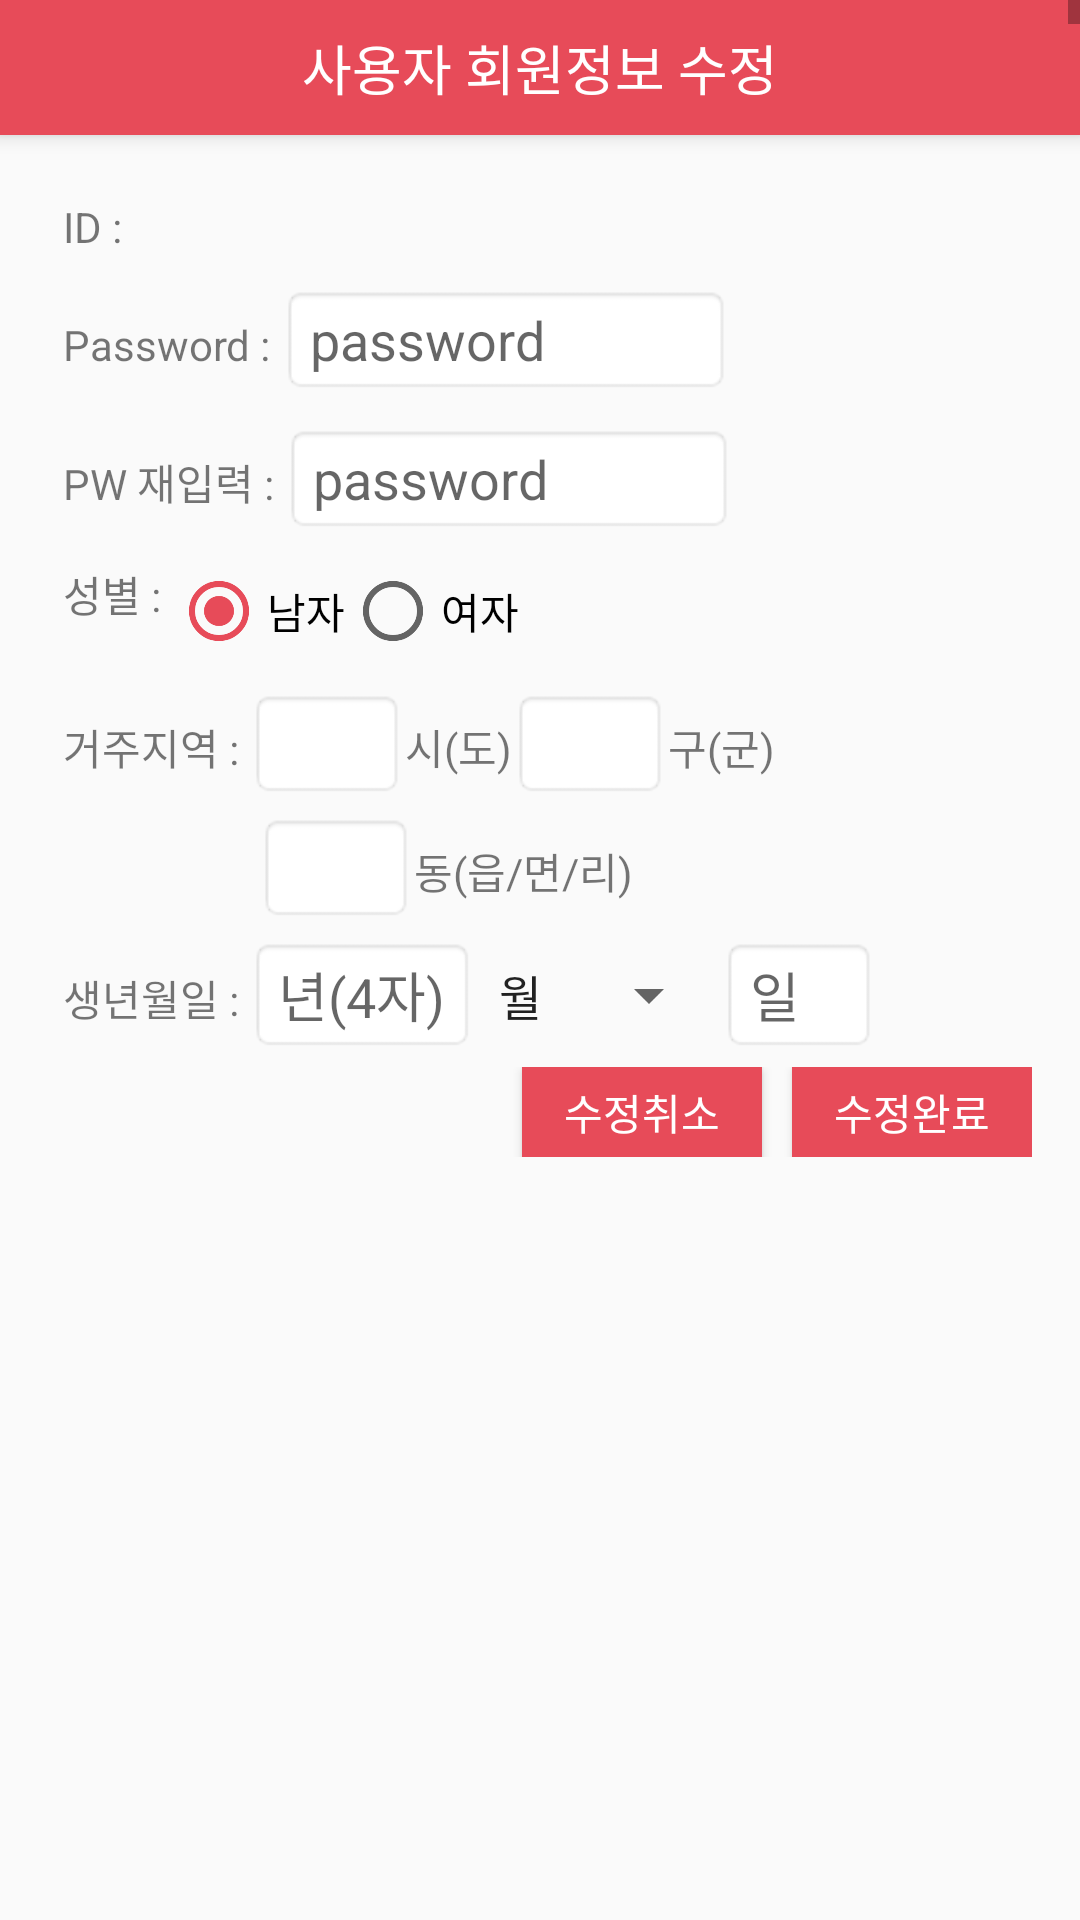

Produce the Android XML layout that renders to this screen, including the resource entries it uses.
<!-- AndroidManifest.xml: activity theme AppTheme.NoActionBar -->
<!-- res/layout/activity_user_modify.xml -->
<?xml version="1.0" encoding="utf-8"?>
<ScrollView xmlns:android="http://schemas.android.com/apk/res/android"
    xmlns:app="http://schemas.android.com/apk/res-auto"
    xmlns:tools="http://schemas.android.com/tools"
    android:id="@+id/activity_user_modify"
    android:layout_width="match_parent"
    android:layout_height="match_parent"
    tools:context="com.ff.modealapplication.app.ui.modify.UserModifyActivity">

    <android.support.design.widget.CoordinatorLayout xmlns:android="http://schemas.android.com/apk/res/android"
        xmlns:app="http://schemas.android.com/apk/res-auto"
        android:layout_width="match_parent"
        android:layout_height="match_parent"
        android:fitsSystemWindows="true">

        <android.support.design.widget.AppBarLayout
            android:layout_width="match_parent"
            android:layout_height="wrap_content"
            android:theme="@style/AppTheme.AppBarOverlay">

            <android.support.v7.widget.Toolbar
                android:id="@+id/toolbar_user_modify"
                android:layout_width="match_parent"
                android:layout_height="45dp"
                android:background="@color/colorModeal">
                

                
                <TextView
                    android:layout_width="wrap_content"
                    android:layout_height="wrap_content"
                    android:layout_gravity="center"
                    android:text="사용자 회원정보 수정"
                    android:textColor="#ffffff"
                    android:textSize="18dp" />

            </android.support.v7.widget.Toolbar>
        </android.support.design.widget.AppBarLayout>
        

        
        <LinearLayout
            android:layout_width="match_parent"
            android:layout_height="match_parent"
            android:orientation="vertical"
            android:padding="16dp"
            app:layout_behavior="@string/appbar_scrolling_view_behavior">

            <LinearLayout
                android:layout_width="match_parent"
                android:layout_height="wrap_content"
                android:orientation="horizontal"
                android:padding="5dp">

                <TextView
                    android:id="@+id/textUserModifyID"
                    android:layout_width="wrap_content"
                    android:layout_height="wrap_content"
                    android:text="ID : " />

                <TextView
                    android:id="@+id/etUserModifyId"
                    android:layout_width="wrap_content"
                    android:layout_height="wrap_content"
                    android:inputType="text"
                    android:text="" />
            </LinearLayout>

            <LinearLayout
                android:layout_width="match_parent"
                android:layout_height="wrap_content"
                android:orientation="horizontal"
                android:padding="5dp">

                <TextView
                    android:id="@+id/textUserModifyPassword"
                    android:layout_width="wrap_content"
                    android:layout_height="wrap_content"
                    android:text="Password : " />

                <EditText
                    android:id="@+id/etUserModifyPassword"
                    android:layout_width="150dp"
                    android:layout_height="wrap_content"
                    android:background="@android:drawable/editbox_background"
                    android:hint="password"
                    android:inputType="text" />
            </LinearLayout>

            <LinearLayout
                android:layout_width="match_parent"
                android:layout_height="wrap_content"
                android:orientation="horizontal"
                android:padding="5dp">

                <TextView
                    android:id="@+id/UserModifyRPassword"
                    android:layout_width="wrap_content"
                    android:layout_height="wrap_content"
                    android:text="PW 재입력 : " />

                <EditText
                    android:id="@+id/etUserModifyPasswordConfirm"
                    android:layout_width="150dp"
                    android:layout_height="wrap_content"
                    android:background="@android:drawable/editbox_background"
                    android:hint="password"
                    android:inputType="text" />
            </LinearLayout>

            <LinearLayout
                android:layout_width="match_parent"
                android:layout_height="wrap_content"
                android:orientation="horizontal"
                android:padding="5dp">

                <TextView
                    android:id="@+id/tvUserModifyGender"
                    android:layout_width="wrap_content"
                    android:layout_height="wrap_content"
                    android:text="성별 : " />

                <RadioGroup
                    android:id="@+id/radioGroupUserModifyGender"
                    android:layout_width="wrap_content"
                    android:layout_height="wrap_content"
                    android:orientation="horizontal">

                    <RadioButton
                        android:id="@+id/UserModifyRadio_man"
                        android:layout_width="wrap_content"
                        android:layout_height="wrap_content"
                        android:checked="true"
                        android:text="남자" />

                    <RadioButton
                        android:id="@+id/UserModifyRadio_woman"
                        android:layout_width="wrap_content"
                        android:layout_height="wrap_content"
                        android:text="여자" />
                </RadioGroup>
            </LinearLayout>

            <LinearLayout
                android:layout_width="wrap_content"
                android:layout_height="wrap_content"
                android:orientation="horizontal"
                android:padding="5dp">

                <TextView
                    android:id="@+id/tvUserModifyLocation"
                    android:layout_width="wrap_content"
                    android:layout_height="wrap_content"
                    android:text="거주지역 : " />

                <EditText
                    android:id="@+id/etUserModifyCity"
                    android:layout_width="wrap_content"
                    android:layout_height="wrap_content"
                    android:background="@android:drawable/editbox_background" />

                <TextView
                    android:layout_width="wrap_content"
                    android:layout_height="wrap_content"
                    android:text="시(도)" />

                <EditText
                    android:id="@+id/etUserModifyGu"
                    android:layout_width="wrap_content"
                    android:layout_height="wrap_content"
                    android:background="@android:drawable/editbox_background" />

                <TextView
                    android:layout_width="wrap_content"
                    android:layout_height="wrap_content"
                    android:text="구(군)" />

            </LinearLayout>

            <LinearLayout
                android:layout_width="wrap_content"
                android:layout_height="wrap_content"
                android:layout_marginLeft="70dp">

                <EditText
                    android:id="@+id/etUserModifyDong"
                    android:layout_width="wrap_content"
                    android:layout_height="wrap_content"
                    android:background="@android:drawable/editbox_background" />

                <TextView
                    android:layout_width="wrap_content"
                    android:layout_height="wrap_content"
                    android:text="동(읍/면/리)" />
            </LinearLayout>

            <LinearLayout
                android:layout_width="wrap_content"
                android:layout_height="wrap_content"
                android:orientation="horizontal"
                android:padding="5dp">

                <TextView
                    android:layout_width="wrap_content"
                    android:layout_height="wrap_content"
                    android:text="생년월일 : " />

                <EditText
                    android:id="@+id/etUserModifyYear"
                    android:layout_width="wrap_content"
                    android:layout_height="wrap_content"
                    android:background="@android:drawable/editbox_background"
                    android:hint="년(4자)"
                    android:inputType="number" />

                <Spinner
                    android:id="@+id/spUserModifyMonth"
                    android:layout_width="wrap_content"
                    android:layout_height="wrap_content"
                    android:entries="@array/month"
                    android:prompt="@string/spinner_month"
                    android:spinnerMode="dialog" />

                <EditText
                    android:id="@+id/etUserModifyDay"
                    android:layout_width="wrap_content"
                    android:layout_height="wrap_content"
                    android:background="@android:drawable/editbox_background"
                    android:hint="일"
                    android:inputType="number" />
            </LinearLayout>

            <LinearLayout
                android:layout_width="wrap_content"
                android:layout_height="wrap_content"
                android:layout_gravity="right"
                android:orientation="horizontal">

                <Button
                    android:id="@+id/btnUserModifyCancel"
                    android:layout_width="80dp"
                    android:layout_height="30dp"
                    android:layout_marginLeft="10dp"
                    android:background="@color/colorModeal"
                    android:text="수정취소"
                    android:textColor="#fff" />

                <Button
                    android:id="@+id/btnUserModifySubmit"
                    android:layout_width="80dp"
                    android:layout_height="30dp"
                    android:layout_marginLeft="10dp"
                    android:background="@color/colorModeal"
                    android:text="수정완료"
                    android:textColor="#fff" />
            </LinearLayout>

        </LinearLayout>

    </android.support.design.widget.CoordinatorLayout>

</ScrollView>
<!-- resources referenced by this layout -->
<resources>
  <string-array name="month">
          <item>월</item>
          <item>1</item>
          <item>2</item>
          <item>3</item>
          <item>4</item>
          <item>5</item>
          <item>6</item>
          <item>7</item>
          <item>8</item>
          <item>9</item>
          <item>10</item>
          <item>11</item>
          <item>12</item>
      </string-array>
  <color name="colorModeal">#E74B59</color>
  <string name="spinner_month">월입력</string>
  <style name="AppTheme.AppBarOverlay" parent="ThemeOverlay.AppCompat.Dark.ActionBar" />
  <style name="AppTheme.NoActionBar">
          <item name="windowActionBar">false</item>
          <item name="windowNoTitle">true</item>
      </style>
</resources>
